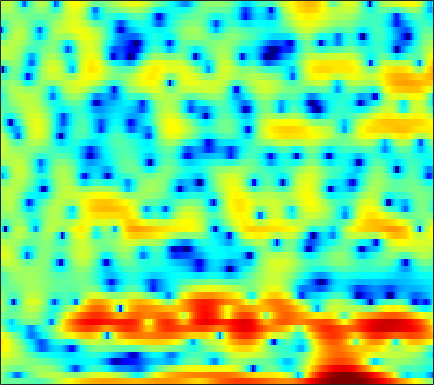

The file beside this chart, header and first rows:
-0.66063, -0.78452, -0.83585, -0.93675, -1.0113, -1.1288, -1.1966, -1.2495, -1.3161, -1.4137, -1.4902, -1.5903, -1.6742, -1.8466, -2.0106, -2.1147, -2.2343, -2.2842, -2.1919, -2.0117, -1.5902, -1.1874, -0.61418, 0.065509
0.352, -0.4646, -1.777, -3.392, -4.891, -7.368, -10.38, -12.43, -12.37, -9.616, -6.859, -5.165, -3.351, -1.951, -1.1, -0.1755, 0.5675, 1.018, 1.51, 1.897, 2.187, 2.348, 2.504, 2.564
1.523, 1.241, 0.7876, 0.3018, -0.07109, -0.5327, -0.8861, -1.066, -1.136, -0.9983, -0.7336, -0.4703, -0.1022, 0.2557, 0.5021, 0.7986, 1.022, 1.143, 1.244, 1.245, 1.179, 1.069, 0.8368, 0.5125
2.594, 2.564, 2.466, 2.308, 2.165, 1.952, 1.716, 1.535, 1.289, 1.047, 0.8129, 0.6315, 0.3964, 0.1592, -0.01808, -0.2533, -0.4995, -0.6889, -0.9506, -1.224, -1.518, -1.752, -2.064, -2.418
4.519, 4.404, 4.191, 3.896, 3.634, 3.231, 2.763, 2.389, 1.845, 1.244, 0.6038, 0.09568, -0.6012, -1.32, -1.873, -2.589, -3.279, -3.759, -4.292, -4.71, -5.019, -5.189, -5.354, -5.506
6.229, 5.935, 5.472, 4.933, 4.483, 3.817, 3.072, 2.464, 1.563, 0.5748, -0.4962, -1.374, -2.655, -4.123, -5.369, -7.178, -9.258, -10.92, -12.85, -13.67, -12.71, -11.57, -10.04, -8.861
6.846, 6.361, 5.653, 4.871, 4.236, 3.317, 2.319, 1.53, 0.3965, -0.8184, -2.095, -3.135, -4.571, -6.093, -7.211, -8.805, -10.65, -12.07, -13.73, -14.05, -12.52, -10.88, -8.744, -7.032
5.6, 4.887, 3.897, 2.846, 2.08, 1.048, -0.00407, -0.8165, -2.062, -3.541, -5.335, -6.876, -9.068, -11, -11.82, -11.56, -10.25, -9.274, -7.904, -6.65, -5.374, -4.443, -3.22, -1.976
1.261, 0.199, -1.535, -3.532, -4.953, -6.122, -6.056, -5.594, -5.118, -5.143, -5.881, -6.839, -8.764, -10.71, -11.17, -9.85, -7.807, -6.375, -5.004, -3.891, -3.086, -2.504, -1.772, -0.9408
-1.901, -2.223, -3.379, -5.466, -7.254, -8.313, -6.541, -4.856, -3.066, -1.855, -1.123, -0.8132, -0.6278, -0.5475, -0.5219, -0.448, -0.6009, -0.698, -1.073, -1.829, -3.223, -4.93, -8.352, -13.23
-0.6516, -0.6933, -0.8768, -1.142, -1.283, -1.306, -1.115, -0.8492, -0.3824, 0.1192, 0.5758, 0.8625, 1.158, 1.306, 1.3, 1.179, 0.914, 0.5187, -0.136, -1.021, -2.13, -2.975, -3.938, -4.504
1.385, 0.8008, -0.05249, -0.9433, -1.529, -2.093, -2.135, -1.802, -1.009, -0.02713, 0.933, 1.539, 2.174, 2.584, 2.73, 2.718, 2.426, 2.046, 1.343, 0.3915, -0.7501, -1.728, -3.089, -4.322
2.208, 1.196, -0.6313, -3.28, -6.237, -13.58, -21.61, -10.41, -4.609, -1.342, 0.8334, 1.999, 3.115, 3.821, 4.132, 4.238, 4.062, 3.715, 2.959, 1.842, 0.2849, -1.288, -4.039, -8.189
0.4789, 0.001921, -0.7607, -1.599, -2.189, -2.727, -2.743, -2.346, -1.44, -0.3799, 0.6387, 1.291, 1.998, 2.475, 2.693, 2.794, 2.676, 2.463, 1.995, 1.347, 0.5188, -0.1773, -1.153, -2.044
-1.393, -1.286, -1.173, -1.075, -0.987, -0.8256, -0.5939, -0.3738, -0.02348, 0.3647, 0.7468, 1.006, 1.298, 1.508, 1.598, 1.623, 1.542, 1.415, 1.164, 0.8293, 0.4473, 0.1388, -0.2819, -0.6685
-2.939, -2.354, -1.68, -1.116, -0.7535, -0.3345, 0.02848, 0.269, 0.5512, 0.7963, 1, 1.127, 1.249, 1.319, 1.332, 1.298, 1.205, 1.092, 0.8911, 0.6406, 0.3519, 0.1197, -0.196, -0.5019
-3.31, -2.364, -1.355, -0.5751, -0.1129, 0.3684, 0.7243, 0.9267, 1.125, 1.257, 1.339, 1.375, 1.393, 1.378, 1.346, 1.271, 1.148, 1.02, 0.8027, 0.5198, 0.168, -0.1324, -0.5693, -1.033
-1.104, -0.3358, 0.4663, 1.046, 1.353, 1.613, 1.719, 1.719, 1.639, 1.5, 1.341, 1.23, 1.117, 1.053, 1.035, 1.016, 0.9815, 0.9187, 0.751, 0.4578, 0.01233, -0.4388, -1.214, -2.186
2.304, 2.643, 2.954, 3.087, 3.063, 2.86, 2.464, 2.041, 1.325, 0.4873, -0.3566, -0.8899, -1.298, -1.272, -1.009, -0.4895, 0.03068, 0.3382, 0.5606, 0.539, 0.229, -0.223, -1.156, -2.562
4.109, 4.165, 4.117, 3.901, 3.605, 3.002, 2.115, 1.214, -0.3891, -2.628, -5.855, -9.26, -13.93, -10.68, -7.278, -4.14, -2.114, -1.079, -0.166, 0.2982, 0.3941, 0.2507, -0.2008, -0.9368
3.642, 3.586, 3.42, 3.133, 2.822, 2.254, 1.464, 0.6988, -0.5956, -2.222, -4.111, -5.51, -6.61, -6.163, -5.117, -3.547, -2.196, -1.395, -0.6096, -0.1235, 0.1003, 0.1209, -0.04151, -0.353
2.344, 2.229, 2.085, 1.96, 1.867, 1.712, 1.471, 1.219, 0.771, 0.2202, -0.3647, -0.7602, -1.161, -1.335, -1.315, -1.115, -0.8036, -0.5301, -0.1736, 0.1162, 0.2595, 0.2401, 0.01357, -0.439
0.1631, -0.4357, -0.8063, -0.4591, 0.1326, 1.017, 1.745, 2.099, 2.316, 2.234, 1.889, 1.495, 0.8256, 0.08334, -0.4298, -0.9361, -0.9961, -0.7373, -0.09441, 0.6034, 1.159, 1.378, 1.353, 0.8541
-4.411, -8.913, -46.3, -8.969, -4.237, -0.7692, 1.209, 2.085, 2.658, 2.678, 2.195, 1.484, 0.03404, -2.2, -4.663, -9.492, -12.13, -8.223, -3.71, -0.8089, 1.048, 1.957, 2.641, 2.794
-1.707, -2.235, -2.5, -2.022, -1.321, -0.3183, 0.471, 0.8329, 0.9909, 0.7698, 0.1953, -0.4768, -1.661, -3.166, -4.449, -5.946, -6.225, -5.355, -3.45, -1.526, 0.02145, 0.9092, 1.752, 2.244
0.04133, 0.2248, 0.4466, 0.6412, 0.7499, 0.8152, 0.7199, 0.5268, 0.08397, -0.5657, -1.363, -2.003, -2.807, -3.426, -3.657, -3.609, -3.183, -2.644, -1.761, -0.7925, 0.1489, 0.7735, 1.447, 1.927
0.7679, 1.303, 1.777, 1.994, 1.991, 1.755, 1.236, 0.6393, -0.473, -1.967, -3.874, -5.483, -7.53, -8.443, -7.956, -6.438, -4.755, -3.586, -2.207, -1.026, -0.01768, 0.6388, 1.373, 1.924
1.156, 1.796, 2.34, 2.568, 2.541, 2.228, 1.58, 0.8443, -0.5279, -2.463, -5.158, -7.921, -13.11, -16.96, -13.65, -9.422, -6.748, -5.339, -3.886, -2.725, -1.676, -0.9362, -0.000234, 0.8279
1.69, 2.117, 2.513, 2.7, 2.694, 2.485, 2.028, 1.517, 0.6097, -0.5502, -1.913, -2.983, -4.308, -5.256, -5.684, -6.015, -6.263, -6.483, -6.765, -6.76, -6.098, -5.139, -3.515, -1.869
1.687, 1.902, 2.168, 2.384, 2.491, 2.528, 2.415, 2.218, 1.793, 1.196, 0.4406, -0.2134, -1.169, -2.234, -3.133, -4.514, -6.29, -8.093, -11.76, -19.46, -22.17, -13.5, -7.883, -4.421
-0.3903, -0.3656, -0.008162, 0.6101, 1.123, 1.731, 2.161, 2.332, 2.348, 2.126, 1.688, 1.217, 0.4189, -0.5648, -1.415, -2.686, -4.109, -5.24, -6.673, -7.609, -7.471, -6.597, -4.864, -3.01
-8.344, -9.539, -6.529, -3.078, -1.162, 0.6582, 1.839, 2.395, 2.781, 2.809, 2.526, 2.134, 1.387, 0.4228, -0.4103, -1.62, -2.81, -3.583, -4.295, -4.473, -4.113, -3.542, -2.512, -1.354
-4.76, -5.315, -3.872, -1.613, -0.1261, 1.393, 2.418, 2.911, 3.24, 3.228, 2.887, 2.428, 1.537, 0.2959, -0.8892, -2.844, -5.253, -7.283, -9.509, -9.356, -7.175, -5.379, -3.31, -1.661
1.463, 1.314, 1.386, 1.689, 1.99, 2.38, 2.678, 2.806, 2.815, 2.621, 2.204, 1.722, 0.829, -0.3952, -1.591, -3.654, -6.441, -9.134, -12.86, -12.33, -8.803, -6.536, -4.272, -2.661
2.882, 2.716, 2.53, 2.39, 2.303, 2.202, 2.1, 2.005, 1.844, 1.617, 1.305, 0.9948, 0.4573, -0.2287, -0.8432, -1.767, -2.734, -3.393, -4.013, -4.203, -3.974, -3.634, -3.12, -2.645
3.288, 2.995, 2.556, 2.091, 1.747, 1.321, 0.9621, 0.7598, 0.5936, 0.5351, 0.5404, 0.5626, 0.5675, 0.4971, 0.3913, 0.1776, -0.1051, -0.3484, -0.6836, -1.009, -1.329, -1.581, -1.95, -2.362
3.63, 3.064, 2.188, 1.195, 0.4038, -0.6566, -1.585, -2.051, -2.196, -1.748, -0.9126, -0.2042, 0.686, 1.406, 1.803, 2.13, 2.237, 2.181, 1.928, 1.474, 0.8099, 0.1696, -0.8891, -2.211
3.229, 2.272, 0.7836, -0.9529, -2.457, -4.882, -8.168, -11.52, -13.72, -8.709, -4.288, -1.903, 0.4348, 2.092, 2.979, 3.768, 4.163, 4.229, 4.02, 3.475, 2.588, 1.688, 0.1271, -1.93
0.8948, -0.5869, -2.911, -5.404, -7.075, -8.666, -9.681, -10.12, -9.407, -6.768, -3.602, -1.495, 0.7812, 2.478, 3.417, 4.269, 4.705, 4.778, 4.556, 3.985, 3.059, 2.121, 0.5491, -1.382
-1.242, -3.182, -6.85, -13.04, -24.17, -17.5, -10.4, -7.56, -4.862, -2.675, -0.7391, 0.5471, 2.026, 3.185, 3.839, 4.42, 4.681, 4.661, 4.362, 3.754, 2.838, 1.941, 0.471, -1.324
-1.468, -2.415, -3.806, -5.071, -5.606, -5.388, -4.292, -3.207, -1.714, -0.321, 0.9132, 1.718, 2.615, 3.292, 3.649, 3.92, 3.945, 3.806, 3.408, 2.752, 1.857, 1.04, -0.2686, -1.842
-1.894, -1.965, -2.002, -1.924, -1.763, -1.389, -0.8371, -0.3424, 0.3751, 1.096, 1.746, 2.169, 2.615, 2.912, 3.026, 3.019, 2.817, 2.542, 2, 1.28, 0.3972, -0.3536, -1.434, -2.556
-3.527, -2.823, -1.909, -1.081, -0.5263, 0.1332, 0.7265, 1.132, 1.615, 2.025, 2.359, 2.549, 2.712, 2.76, 2.709, 2.501, 2.122, 1.704, 0.9632, 0.02706, -1.112, -2.059, -3.313, -4.375
-5.884, -3.848, -1.889, -0.4833, 0.3195, 1.143, 1.74, 2.069, 2.374, 2.553, 2.643, 2.666, 2.648, 2.571, 2.462, 2.226, 1.838, 1.406, 0.587, -0.626, -2.326, -4.03, -7.091, -10.99
-3.209, -1.984, -0.6061, 0.4476, 1.042, 1.609, 1.921, 2, 1.925, 1.693, 1.359, 1.11, 0.8632, 0.7769, 0.8163, 0.9356, 0.9943, 0.9363, 0.6071, -0.1095, -1.28, -2.549, -4.784, -7.214
-0.7003, -0.5204, -0.1307, 0.3071, 0.5968, 0.8162, 0.7637, 0.5003, -0.1993, -1.327, -2.872, -4.172, -5.529, -5.469, -4.503, -2.863, -1.408, -0.5708, 0.1932, 0.6242, 0.7116, 0.6321, 0.4305, 0.2725
-2.727, -3.123, -2.789, -1.887, -1.215, -0.6332, -0.5373, -0.839, -1.822, -3.617, -6.481, -9.793, -17.15, -16.27, -10.71, -6.276, -3.398, -1.826, -0.2109, 0.9837, 1.837, 2.312, 2.754, 3.022
-12.74, -32.09, -9.456, -4.434, -2.47, -1.017, -0.4843, -0.5655, -1.217, -2.399, -3.949, -5.197, -6.561, -7.069, -6.754, -5.531, -3.765, -2.34, -0.5176, 0.9995, 2.232, 2.938, 3.606, 3.993
-0.8585, -1.365, -1.188, -0.4198, 0.1618, 0.6766, 0.7688, 0.543, -0.1424, -1.288, -2.927, -4.505, -7.183, -10.65, -13.14, -11.71, -7.489, -4.809, -2.031, 0.03651, 1.553, 2.379, 3.118, 3.496
2.684, 2.445, 2.269, 2.188, 2.147, 2.015, 1.718, 1.345, 0.5919, -0.497, -1.982, -3.397, -5.724, -8.371, -9.836, -9.257, -6.66, -4.692, -2.535, -0.8692, 0.384, 1.061, 1.665, 1.9
2.717, 2.635, 2.583, 2.546, 2.499, 2.376, 2.143, 1.869, 1.341, 0.6395, -0.2168, -0.9356, -1.908, -2.728, -3.131, -3.29, -3.059, -2.646, -1.945, -1.206, -0.5153, -0.0858, 0.3228, 0.4682
0.9792, 1.1, 1.389, 1.755, 2.008, 2.262, 2.366, 2.327, 2.119, 1.726, 1.17, 0.6673, -0.08807, -0.8985, -1.485, -2.182, -2.695, -2.907, -2.858, -2.424, -1.767, -1.211, -0.5666, -0.1093
-4.076, -3.26, -1.669, -0.133, 0.817, 1.766, 2.367, 2.611, 2.688, 2.489, 2.03, 1.52, 0.607, -0.6021, -1.734, -3.597, -5.819, -7.513, -8.515, -7.059, -4.69, -3.075, -1.361, -0.1235
-17.19, -9.924, -4.893, -1.965, -0.4829, 0.8803, 1.736, 2.114, 2.315, 2.221, 1.846, 1.373, 0.472, -0.7884, -2.065, -4.338, -7.604, -10.94, -14.15, -10.13, -6.025, -3.838, -1.685, -0.1454
-3.781, -3.29, -2.225, -1.098, -0.3598, 0.4033, 0.9051, 1.117, 1.201, 1.089, 0.802, 0.4809, -0.0835, -0.7991, -1.424, -2.34, -3.217, -3.72, -3.959, -3.612, -2.818, -2.108, -1.16, -0.2971
-0.1964, -0.08291, 0.1547, 0.3999, 0.5492, 0.6536, 0.6213, 0.5091, 0.2752, -0.02549, -0.3271, -0.5191, -0.7222, -0.8746, -0.9461, -1.037, -1.119, -1.151, -1.146, -1.105, -1.035, -0.9769, -0.9097, -0.8239
1.795, 1.898, 1.963, 1.917, 1.772, 1.403, 0.8068, 0.211, -0.7414, -1.721, -2.439, -2.617, -2.31, -1.6, -1.008, -0.2809, 0.2713, 0.5513, 0.7256, 0.6673, 0.3249, -0.1347, -1.054, -2.301
2.129, 2.428, 2.661, 2.662, 2.462, 1.865, 0.8053, -0.3832, -2.712, -6.305, -11.84, -13.53, -8.099, -4.003, -1.968, -0.06742, 1.191, 1.803, 2.233, 2.252, 1.824, 1.143, -0.369, -2.949
